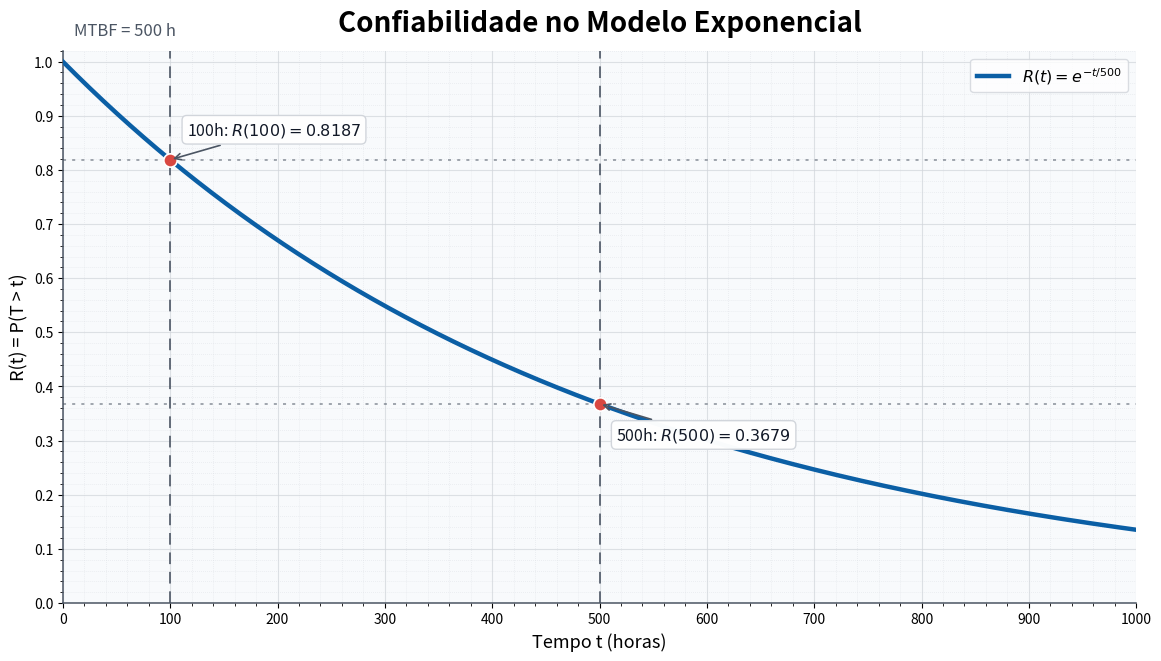

Generate this figure with matplotlib:
#!/usr/bin/env python3
"""Generate a professional reliability curve chart for Beamer slides.

Default chart: R(t) = exp(-t/500), with highlighted points at 100h and 500h.
"""

from __future__ import annotations

import argparse
import math
from pathlib import Path

import matplotlib.pyplot as plt
import numpy as np


PRIMARY = "#0B5FA5"
ACCENT = "#D94841"
NEUTRAL = "#4B5563"
GRID = "#D1D5DB"
BG = "#F8FAFC"


def reliability(t: np.ndarray, mtbf: float) -> np.ndarray:
    return np.exp(-t / mtbf)


def build_plot(mtbf: float, tmax: float, output: Path, dpi: int, fig_width: float, fig_height: float) -> None:
    t = np.linspace(0.0, tmax, 1200)
    r = reliability(t, mtbf)

    fig, ax = plt.subplots(figsize=(fig_width, fig_height), constrained_layout=True)
    fig.patch.set_facecolor("white")
    ax.set_facecolor(BG)

    ax.plot(
        t,
        r,
        color=PRIMARY,
        linewidth=3.2,
        label=rf"$R(t)=e^{{-t/{mtbf:.0f}}}$",
        zorder=3,
    )

    marks = [100.0, 500.0]
    labels = ["100h", "500h"]
    for tx, lbl in zip(marks, labels):
        if tx > tmax:
            continue
        ry = math.exp(-tx / mtbf)
        ax.scatter([tx], [ry], s=92, color=ACCENT, edgecolor="white", linewidth=1.2, zorder=5)
        ax.axvline(tx, color=NEUTRAL, linestyle=(0, (6, 4)), linewidth=1.4, alpha=0.85, zorder=2)
        ax.axhline(ry, color=NEUTRAL, linestyle=(0, (2, 4)), linewidth=1.1, alpha=0.65, zorder=2)
        ax.annotate(
            rf"{lbl}: $R({int(tx)})={ry:.4f}$",
            xy=(tx, ry),
            xytext=(12, 18 if tx < 300 else -26),
            textcoords="offset points",
            fontsize=11.5,
            color="#111827",
            bbox={"boxstyle": "round,pad=0.3", "facecolor": "white", "edgecolor": GRID, "alpha": 0.98},
            arrowprops={"arrowstyle": "->", "color": NEUTRAL, "linewidth": 1.2},
            zorder=6,
        )

    ax.set_title("Confiabilidade no Modelo Exponencial", fontsize=20, weight="bold", pad=14)
    ax.text(
        0.01,
        1.02,
        rf"MTBF = {mtbf:.0f} h",
        transform=ax.transAxes,
        fontsize=12,
        color=NEUTRAL,
        va="bottom",
    )

    ax.set_xlabel("Tempo t (horas)", fontsize=13)
    ax.set_ylabel("R(t) = P(T > t)", fontsize=13)
    ax.set_xlim(0, tmax)
    ax.set_ylim(0, 1.02)

    xtick_step = 100 if tmax <= 1000 else 200
    ax.set_xticks(np.arange(0, tmax + 1e-9, xtick_step))
    ax.set_yticks(np.linspace(0, 1.0, 11))

    ax.grid(True, linestyle="-", linewidth=0.8, color=GRID, alpha=0.7)
    ax.minorticks_on()
    ax.grid(which="minor", linestyle=":", linewidth=0.55, color=GRID, alpha=0.5)

    ax.legend(loc="upper right", frameon=True, facecolor="white", edgecolor=GRID, fontsize=11.5)

    for spine in ("top", "right"):
        ax.spines[spine].set_visible(False)
    for spine in ("left", "bottom"):
        ax.spines[spine].set_color(NEUTRAL)
        ax.spines[spine].set_linewidth(1.1)

    output.parent.mkdir(parents=True, exist_ok=True)
    fig.savefig(output, dpi=dpi)
    plt.close(fig)


def parse_args() -> argparse.Namespace:
    parser = argparse.ArgumentParser(description="Generate a reliability curve chart for slides.")
    parser.add_argument("--mtbf", type=float, default=500.0, help="MTBF in hours (default: 500).")
    parser.add_argument("--tmax", type=float, default=1000.0, help="Maximum time on x-axis in hours (default: 1000).")
    parser.add_argument(
        "--output",
        type=Path,
        default=Path("aulas/dependability/img/reliability_curve_mtbf500.png"),
        help="Output image path.",
    )
    parser.add_argument("--dpi", type=int, default=300, help="Output DPI (default: 300).")
    parser.add_argument("--fig-width", type=float, default=11.5, help="Figure width in inches.")
    parser.add_argument("--fig-height", type=float, default=6.5, help="Figure height in inches.")
    return parser.parse_args()


def main() -> None:
    args = parse_args()
    if args.mtbf <= 0:
        raise SystemExit("--mtbf must be > 0")
    if args.tmax <= 0:
        raise SystemExit("--tmax must be > 0")
    build_plot(
        mtbf=args.mtbf,
        tmax=args.tmax,
        output=args.output,
        dpi=args.dpi,
        fig_width=args.fig_width,
        fig_height=args.fig_height,
    )


if __name__ == "__main__":
    main()
